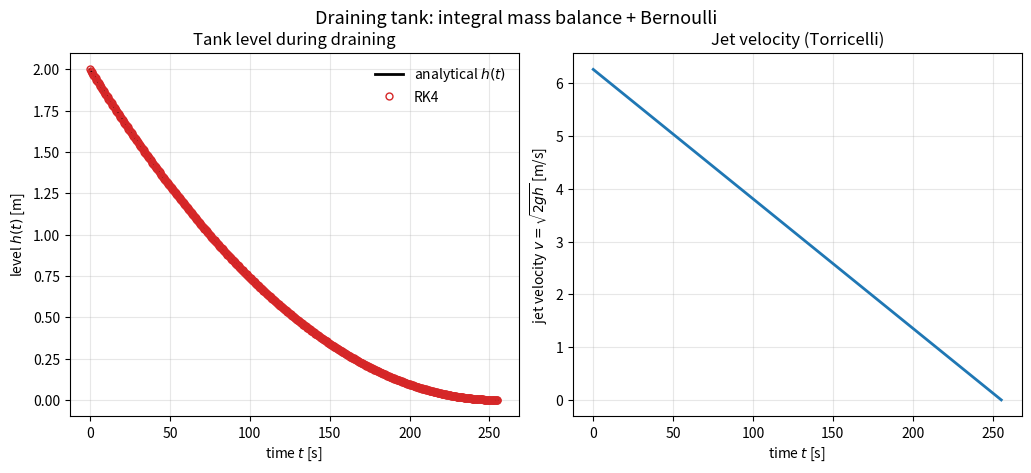

Write Python code to recreate this figure.
#!/usr/bin/env python3
"""
Example 4.1 -- Analytical: the draining-tank (Torricelli) problem.

A cylindrical tank of cross-sectional area A_t drains through a small orifice of
area A_o at its base.  Two integral conservation laws close the problem.  The
integral MASS balance for the control volume enclosing the liquid gives

        A_t dh/dt = -A_o v_jet ,

and BERNOULLI's equation from the free surface to the jet (both at atmospheric
pressure), with A_o << A_t so the surface speed is negligible, gives Torricelli's
law v_jet = sqrt(2 g h).  Together,

        dh/dt = -(A_o/A_t) sqrt(2 g h) ,

which integrates in closed form to

        h(t) = ( sqrt(h0) - (A_o/A_t) sqrt(g/2) t )^2 ,   t <= t_drain ,
        t_drain = (A_t/A_o) sqrt(2 h0 / g) .

The program evaluates the closed-form level and drain time and verifies them
against a direct fourth-order Runge-Kutta integration of the mass-balance ODE.
Only numpy and matplotlib are used; no random numbers are involved.
"""

import numpy as np
import matplotlib
matplotlib.use("Agg")
import matplotlib.pyplot as plt

g   = 9.81
D_t = 1.0                      # tank diameter [m]
d_o = 0.05                     # orifice diameter [m]
A_t = np.pi * D_t**2 / 4.0
A_o = np.pi * d_o**2 / 4.0
h0  = 2.0                      # initial level [m]
k   = (A_o / A_t) * np.sqrt(2*g)

def h_exact(t):
    root = np.sqrt(h0) - 0.5 * k * t
    return np.where(root > 0, root**2, 0.0)

t_drain = np.sqrt(h0) / (0.5 * k)

def rk4(dt):
    """Integrate dh/dt = -k sqrt(h) until the tank empties; return (t, h) arrays."""
    ts = [0.0]; hs = [h0]
    t, h = 0.0, h0
    def f(h):
        return -k * np.sqrt(max(h, 0.0))
    while h > 1e-12 and t < 2*t_drain:
        k1 = f(h); k2 = f(h + 0.5*dt*k1)
        k3 = f(h + 0.5*dt*k2); k4 = f(h + dt*k3)
        h = h + dt/6.0*(k1 + 2*k2 + 2*k3 + k4)
        t += dt
        ts.append(t); hs.append(max(h, 0.0))
    return np.array(ts), np.array(hs)

print("Example 4.1  Torricelli draining tank -- analytical vs numerical\n")
print(f"  Tank D={D_t} m, orifice d={d_o} m, A_o/A_t = {A_o/A_t:.4e}")
print(f"  Initial level h0 = {h0} m")
print(f"  Analytical drain time t_drain = {t_drain:.3f} s\n")

# verify the closed-form level against RK4 at several sample times
dt = 0.02
t_rk, h_rk = rk4(dt)
sample = [0.25, 0.5, 0.75, 0.95]
print(f"  {'t/t_drain':>10} {'h_exact [m]':>13} {'h_RK4 [m]':>12} {'|err| [m]':>12}")
worst = 0.0
for frac in sample:
    ts = frac * t_drain
    he = h_exact(ts)
    hr = np.interp(ts, t_rk, h_rk)
    e = abs(he - hr)
    worst = max(worst, e)
    print(f"  {frac:10.2f} {he:13.6f} {hr:12.6f} {e:12.3e}")

# drain time from RK4 (first time level reaches ~0)
idx = np.argmax(h_rk <= 1e-6)
t_drain_rk = t_rk[idx] if idx > 0 else t_rk[-1]
print(f"\n  Drain time: analytical {t_drain:.3f} s, RK4 {t_drain_rk:.3f} s")
print(f"  Worst level discrepancy over the drain: {worst:.3e} m")
assert worst < 1e-3, "closed-form level disagrees with the ODE integration"
assert abs(t_drain_rk - t_drain)/t_drain < 0.01, "drain time disagrees"
print("  PASS: Torricelli level and drain time verified against RK4.\n")

# figure
fig, (ax1, ax2) = plt.subplots(1, 2, figsize=(10.2, 4.4), constrained_layout=True)
tt = np.linspace(0, t_drain, 300)
ax1.plot(tt, h_exact(tt), "k-", lw=2, label="analytical $h(t)$")
ax1.plot(t_rk[::25], h_rk[::25], "o", ms=5, mfc="none", mec="C3", label="RK4")
ax1.set_xlabel("time $t$ [s]"); ax1.set_ylabel("level $h(t)$ [m]")
ax1.set_title("Tank level during draining")
ax1.legend(frameon=False); ax1.grid(alpha=0.3)
vj = np.sqrt(2*g*h_exact(tt))
ax2.plot(tt, vj, "C0-", lw=2)
ax2.set_xlabel("time $t$ [s]"); ax2.set_ylabel("jet velocity $v=\\sqrt{2gh}$ [m/s]")
ax2.set_title("Jet velocity (Torricelli)")
ax2.grid(alpha=0.3)
fig.suptitle("Draining tank: integral mass balance + Bernoulli", y=1.04, fontsize=13)
fig.savefig("fig4_1_torricelli.png", dpi=150, bbox_inches="tight")
print("  Wrote fig4_1_torricelli.png")
